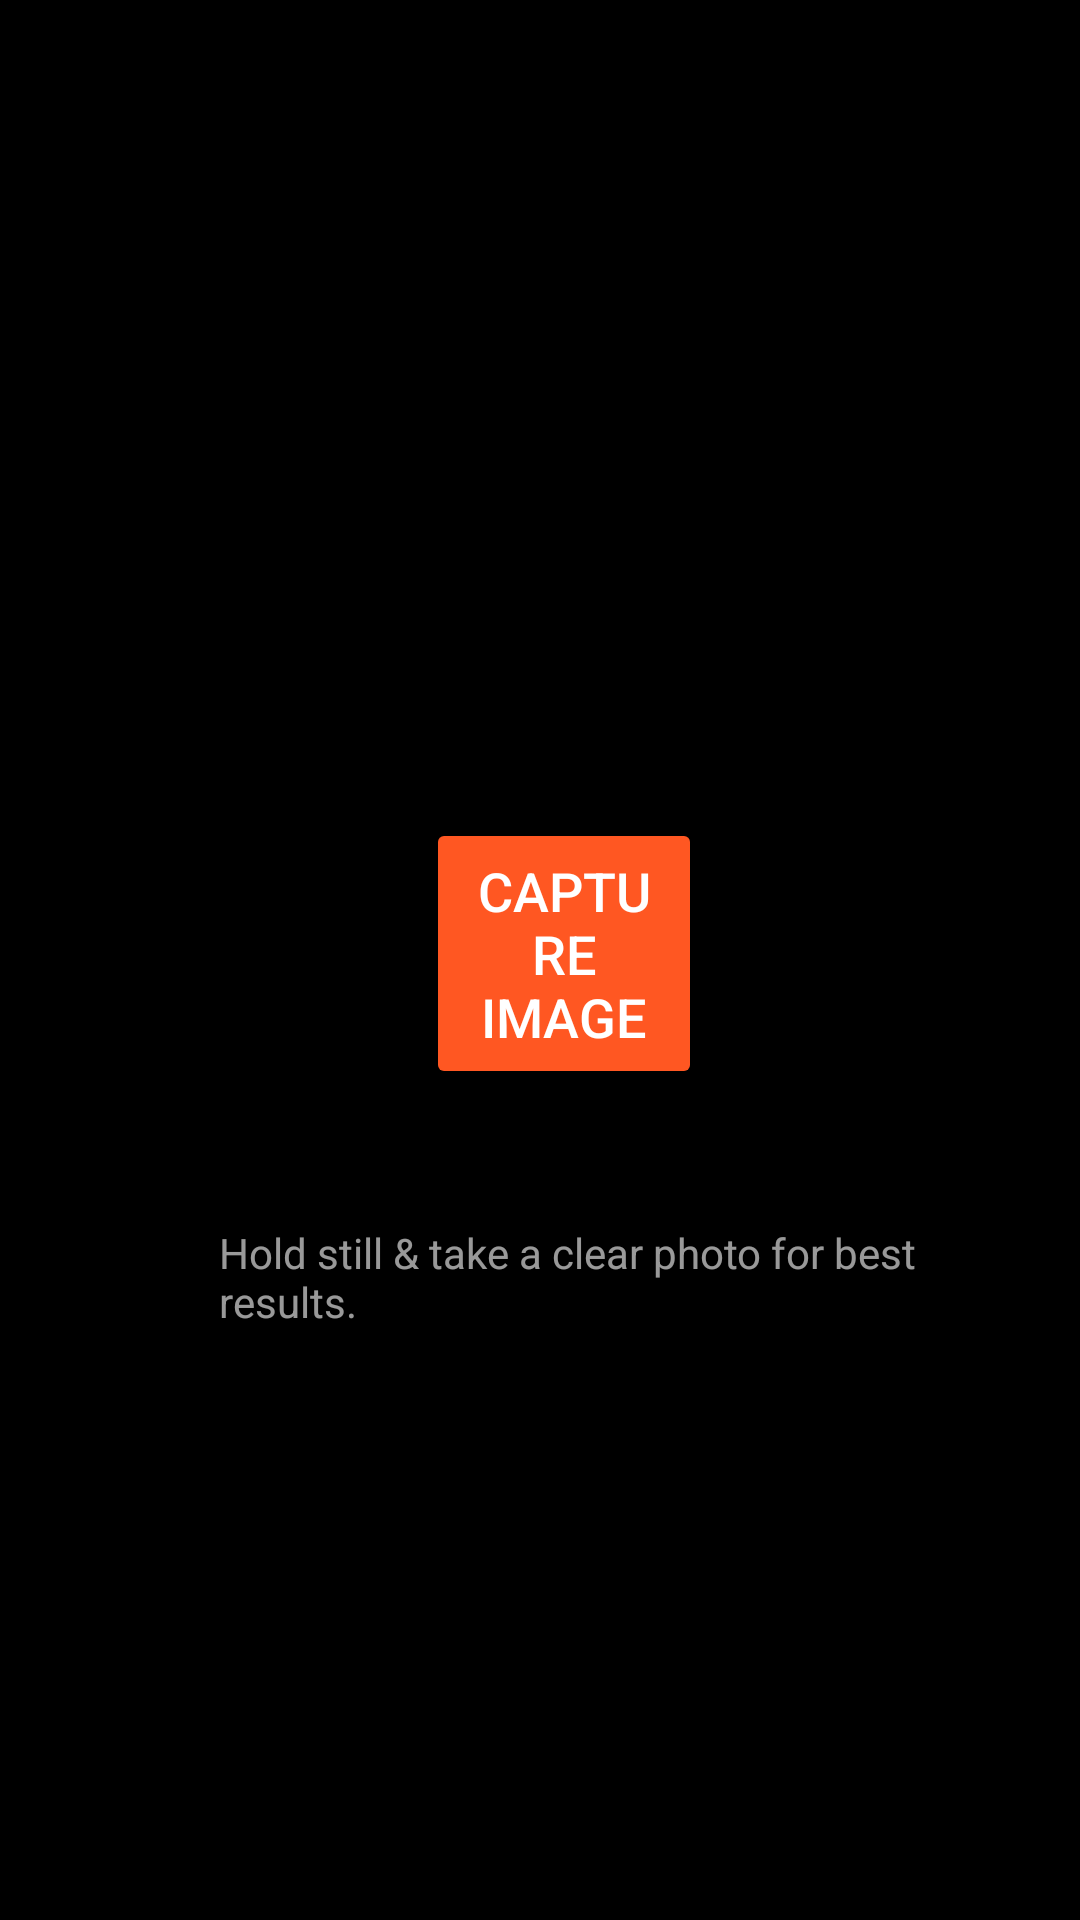

Produce the Android XML layout that renders to this screen, including the resource entries it uses.
<!-- AndroidManifest.xml: application theme Theme.GroceryLens -->
<!-- res/layout/activity_camera.xml -->
<?xml version="1.0" encoding="utf-8"?>
<RelativeLayout xmlns:android="http://schemas.android.com/apk/res/android"
    android:layout_width="match_parent"
    android:layout_height="match_parent">


    <ImageView
        android:id="@+id/capturedImageView"
        android:layout_width="match_parent"
        android:layout_height="match_parent"
        android:background="@color/black"
        android:importantForAccessibility="no"
        android:scaleType="fitCenter" />

    <TextView
        android:id="@+id/detectingText"
        android:layout_width="wrap_content"
        android:layout_height="wrap_content"
        android:text="@string/detecting_ingredients"
        android:textSize="16sp"
        android:textColor="#FFFFFF"
        android:background="#66000000"
        android:padding="10dp"
        android:layout_centerHorizontal="true"
        android:layout_alignParentBottom="true"
        android:layout_marginBottom="80dp"
        android:visibility="gone"/>

    <TextView
        android:id="@+id/instructionText"
        android:layout_width="315dp"
        android:layout_height="wrap_content"
        android:layout_alignParentStart="true"
        android:layout_alignParentTop="true"
        android:layout_alignParentEnd="true"
        android:layout_marginStart="65dp"
        android:layout_marginTop="400dp"
        android:layout_marginEnd="30dp"
        android:background="@android:color/transparent"
        android:padding="8dp"
        android:text="@string/camera_instruction"
        android:textColor="#99FFFFFF"
        android:textSize="14sp" />

    <Button
        android:id="@+id/captureButton"
        android:layout_width="wrap_content"
        android:layout_height="wrap_content"
        android:layout_alignParentStart="true"
        android:layout_alignParentEnd="true"
        android:layout_alignParentBottom="true"
        android:layout_marginStart="142dp"
        android:layout_marginEnd="126dp"
        android:layout_marginBottom="277dp"
        android:backgroundTint="#FF5722"
        android:padding="12dp"
        android:text="@string/capture_image"
        android:textColor="#FFFFFF"
        android:textSize="18sp" />

    <Button
        android:id="@+id/retakeButton"
        android:layout_width="wrap_content"
        android:layout_height="wrap_content"
        android:text="@string/retake_image"
        android:textSize="18sp"
        android:backgroundTint="#FF5722"
        android:textColor="#FFFFFF"
        android:padding="12dp"
        android:layout_centerHorizontal="true"
        android:layout_alignParentBottom="true"
        android:layout_marginBottom="20dp"
        android:visibility="gone"/>
</RelativeLayout>
<!-- resources referenced by this layout -->
<resources>
  <color name="black">#FF000000</color>
  <string name="camera_instruction">Hold still &amp; take a clear photo for best results.</string>
  <string name="capture_image">Capture Image</string>
  <string name="detecting_ingredients">Detecting Ingredients...</string>
  <string name="retake_image">Retake Image</string>
  <style name="Theme.GroceryLens" parent="Base.Theme.GroceryLens" />
  <style name="Base.Theme.GroceryLens" parent="Theme.Material3.DayNight.NoActionBar">
      </style>
</resources>
